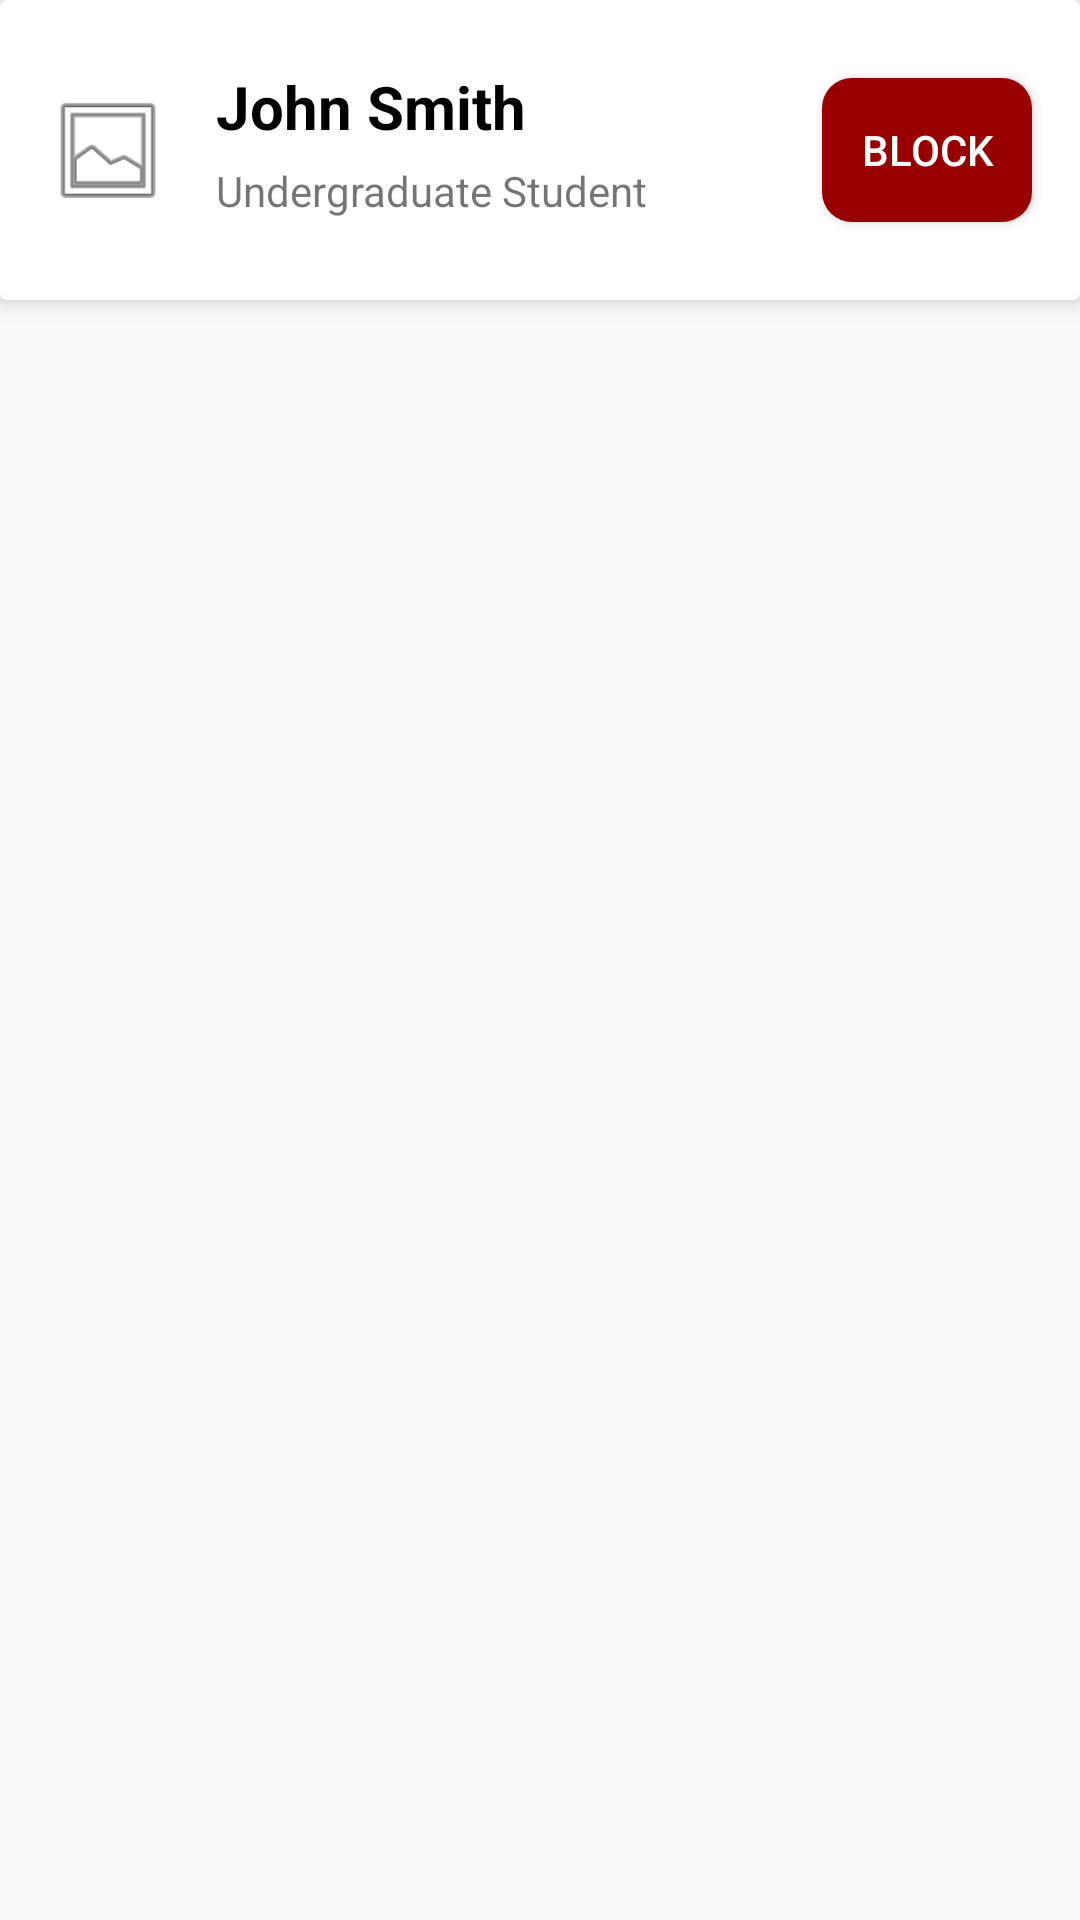

Write the Android layout XML for this screen, with the resource values it uses.
<!-- AndroidManifest.xml: application theme Theme.CSCI310_Group15 -->
<!-- res/layout/user_card.xml -->
<?xml version="1.0" encoding="utf-8"?>
<androidx.constraintlayout.widget.ConstraintLayout xmlns:android="http://schemas.android.com/apk/res/android"
    xmlns:app="http://schemas.android.com/apk/res-auto"
    xmlns:tools="http://schemas.android.com/tools"
    android:layout_width="match_parent"
    android:layout_height="wrap_content"
    android:layout_marginBottom="3dp">

    <androidx.cardview.widget.CardView
        android:layout_width="match_parent"
        android:layout_height="100dp"
        app:layout_constraintEnd_toEndOf="parent"
        app:layout_constraintStart_toStartOf="parent"
        app:layout_constraintTop_toTopOf="parent"
        app:cardElevation="5dp">

        <androidx.constraintlayout.widget.ConstraintLayout
            android:layout_width="match_parent"
            android:layout_height="match_parent"
            app:layout_constraintBottom_toBottomOf="@+id/contactName"
            app:layout_constraintTop_toBottomOf="@+id/contactName">

            <ImageView
                android:id="@+id/profilePic"
                android:layout_width="0dp"
                android:layout_height="75dp"
                android:layout_marginStart="15dp"
                android:layout_marginEnd="217dp"
                app:layout_constraintBottom_toBottomOf="parent"
                app:layout_constraintEnd_toStartOf="@+id/blockBtn"
                app:layout_constraintStart_toStartOf="parent"
                app:layout_constraintTop_toTopOf="parent"
                app:srcCompat="@android:drawable/ic_menu_gallery" />

            <TextView
                android:id="@+id/contactName"
                android:layout_width="wrap_content"
                android:layout_height="wrap_content"
                android:layout_marginLeft="15dp"
                android:layout_marginTop="22dp"
                android:text="John Smith"
                android:textColor="@color/black"
                android:textSize="20sp"
                android:textStyle="bold"
                app:layout_constraintStart_toEndOf="@+id/profilePic"
                app:layout_constraintTop_toTopOf="parent" />

            <TextView
                android:id="@+id/contactRole"
                android:layout_width="wrap_content"
                android:layout_height="wrap_content"
                android:layout_marginLeft="15dp"
                android:layout_marginTop="5dp"
                android:text="Undergraduate Student"
                app:layout_constraintStart_toEndOf="@+id/profilePic"
                app:layout_constraintTop_toBottomOf="@+id/contactName" />

            <Button
                android:id="@+id/blockBtn"
                android:layout_width="70dp"
                android:layout_height="wrap_content"
                android:layout_marginEnd="16dp"
                android:text="Block"
                android:textColor="@color/white"
                app:layout_constraintBottom_toBottomOf="parent"
                app:layout_constraintEnd_toEndOf="parent"
                app:layout_constraintStart_toEndOf="@+id/profilePic"
                app:layout_constraintTop_toTopOf="parent"
                android:background="@drawable/btn_bg"/>

        </androidx.constraintlayout.widget.ConstraintLayout>

    </androidx.cardview.widget.CardView>

</androidx.constraintlayout.widget.ConstraintLayout>
<!-- resources referenced by this layout -->
<resources>
  <color name="black">#FF000000</color>
  <color name="white">#FFFFFFFF</color>
  <!-- drawable btn_bg (drawable) -->
  <?xml version="1.0" encoding="utf-8"?>
  <selector xmlns:android="http://schemas.android.com/apk/res/android">
      <item>
          <shape>
              <solid android:color="@color/cardinal" />
              <corners android:radius="10dp" />
          </shape>
      </item>
  </selector>
  <style name="Theme.CSCI310_Group15" parent="Base.Theme.CSCI310_Group15" />
  <color name="cardinal">#990000</color>
  <style name="Base.Theme.CSCI310_Group15" parent="Theme.AppCompat.Light.DarkActionBar">
          
          <item name="colorPrimary">@color/cardinal</item>
      </style>
</resources>
